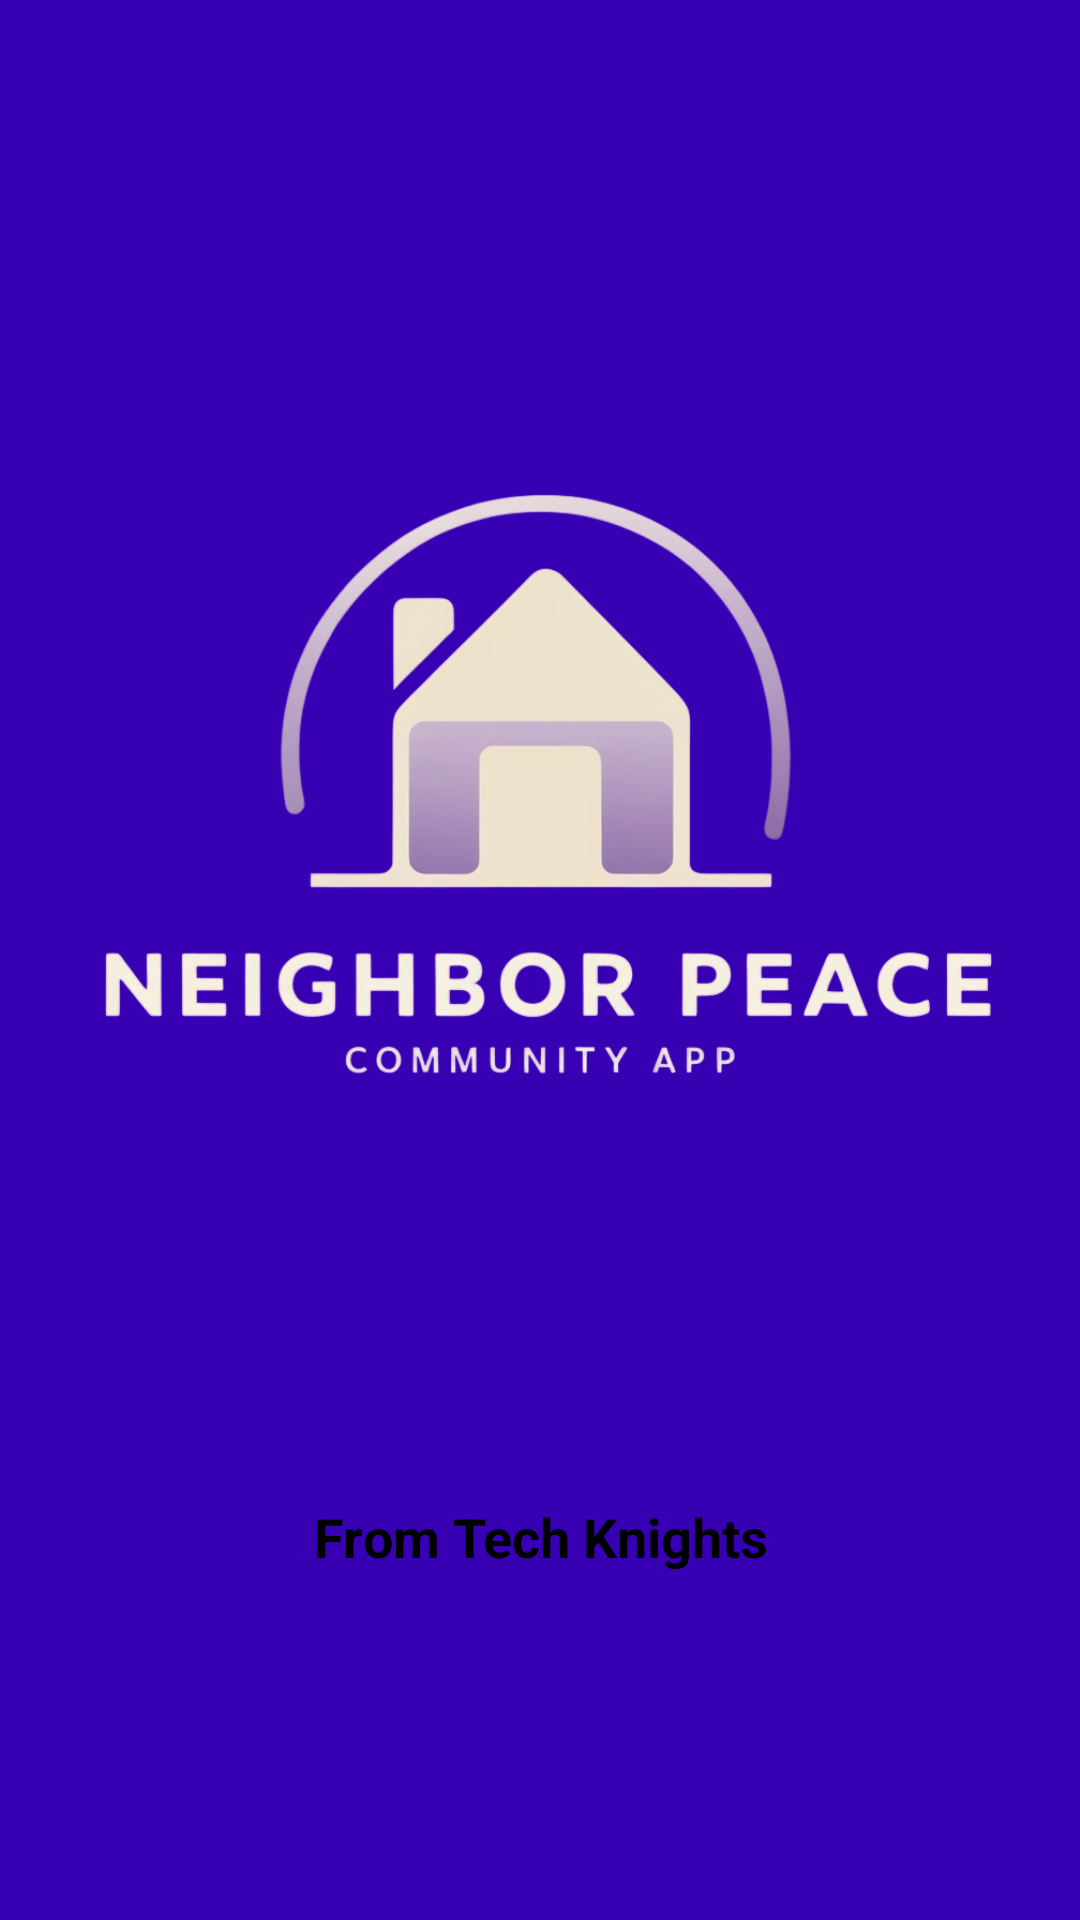

Reconstruct the res/layout file that produces this screen, plus the resources it refers to.
<!-- AndroidManifest.xml: application theme Theme.MaterialComponents.DayNight.NoActionBar -->
<!-- res/layout/activity_intro_splash_screen.xml -->
<?xml version="1.0" encoding="utf-8"?>
<androidx.constraintlayout.widget.ConstraintLayout xmlns:android="http://schemas.android.com/apk/res/android"
    xmlns:app="http://schemas.android.com/apk/res-auto"
    xmlns:tools="http://schemas.android.com/tools"
    android:id="@+id/main"
    android:layout_width="match_parent"
    android:layout_height="match_parent"
    android:background="@color/colorPrimaryDark"
    tools:context=".IntroSplashScreen">

    <ImageView
        android:id="@+id/logoImage"
        android:layout_width="400dp"
        android:layout_height="400dp"
        android:layout_marginTop="60dp"
        android:contentDescription="@string/logoapp"
        android:src="@drawable/logo"
        app:layout_constraintEnd_toEndOf="parent"
        app:layout_constraintStart_toStartOf="parent"
        app:layout_constraintTop_toTopOf="parent" />

    <TextView
        android:id="@+id/teamText"
        android:layout_width="wrap_content"
        android:layout_height="wrap_content"
        android:layout_marginTop="40dp"
        android:gravity="center"
        android:text="@string/from_tech_knights"
        android:textColor="#000000"
        android:textSize="18sp"
        android:textStyle="bold"
        app:layout_constraintEnd_toEndOf="parent"
        app:layout_constraintStart_toStartOf="parent"
        app:layout_constraintTop_toBottomOf="@id/logoImage" />

</androidx.constraintlayout.widget.ConstraintLayout>
<!-- resources referenced by this layout -->
<resources>
  <color name="colorPrimaryDark">#3700B3</color>
  <!-- drawable logo: png bitmap (drawable, 204917 bytes) -->
  <string name="from_tech_knights">From Tech Knights</string>
  <string name="logoapp">logoApp</string>
</resources>
